Labelled photos from "processed", an image-classification folder in shaguntalwar17/BrainTumor_CDSS. The possible labels are: glioma, meningioma, no tumor, pituitary tumor.

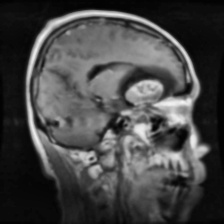
Label: meningioma

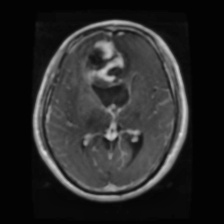
Label: glioma

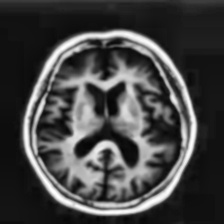
Label: no tumor

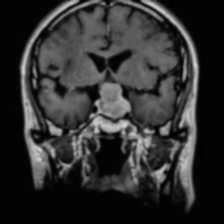
Label: pituitary tumor

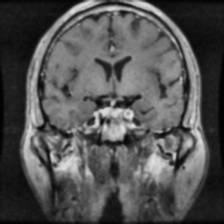
Label: pituitary tumor

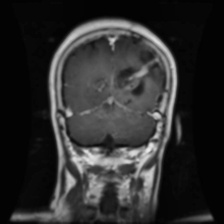
Label: glioma
